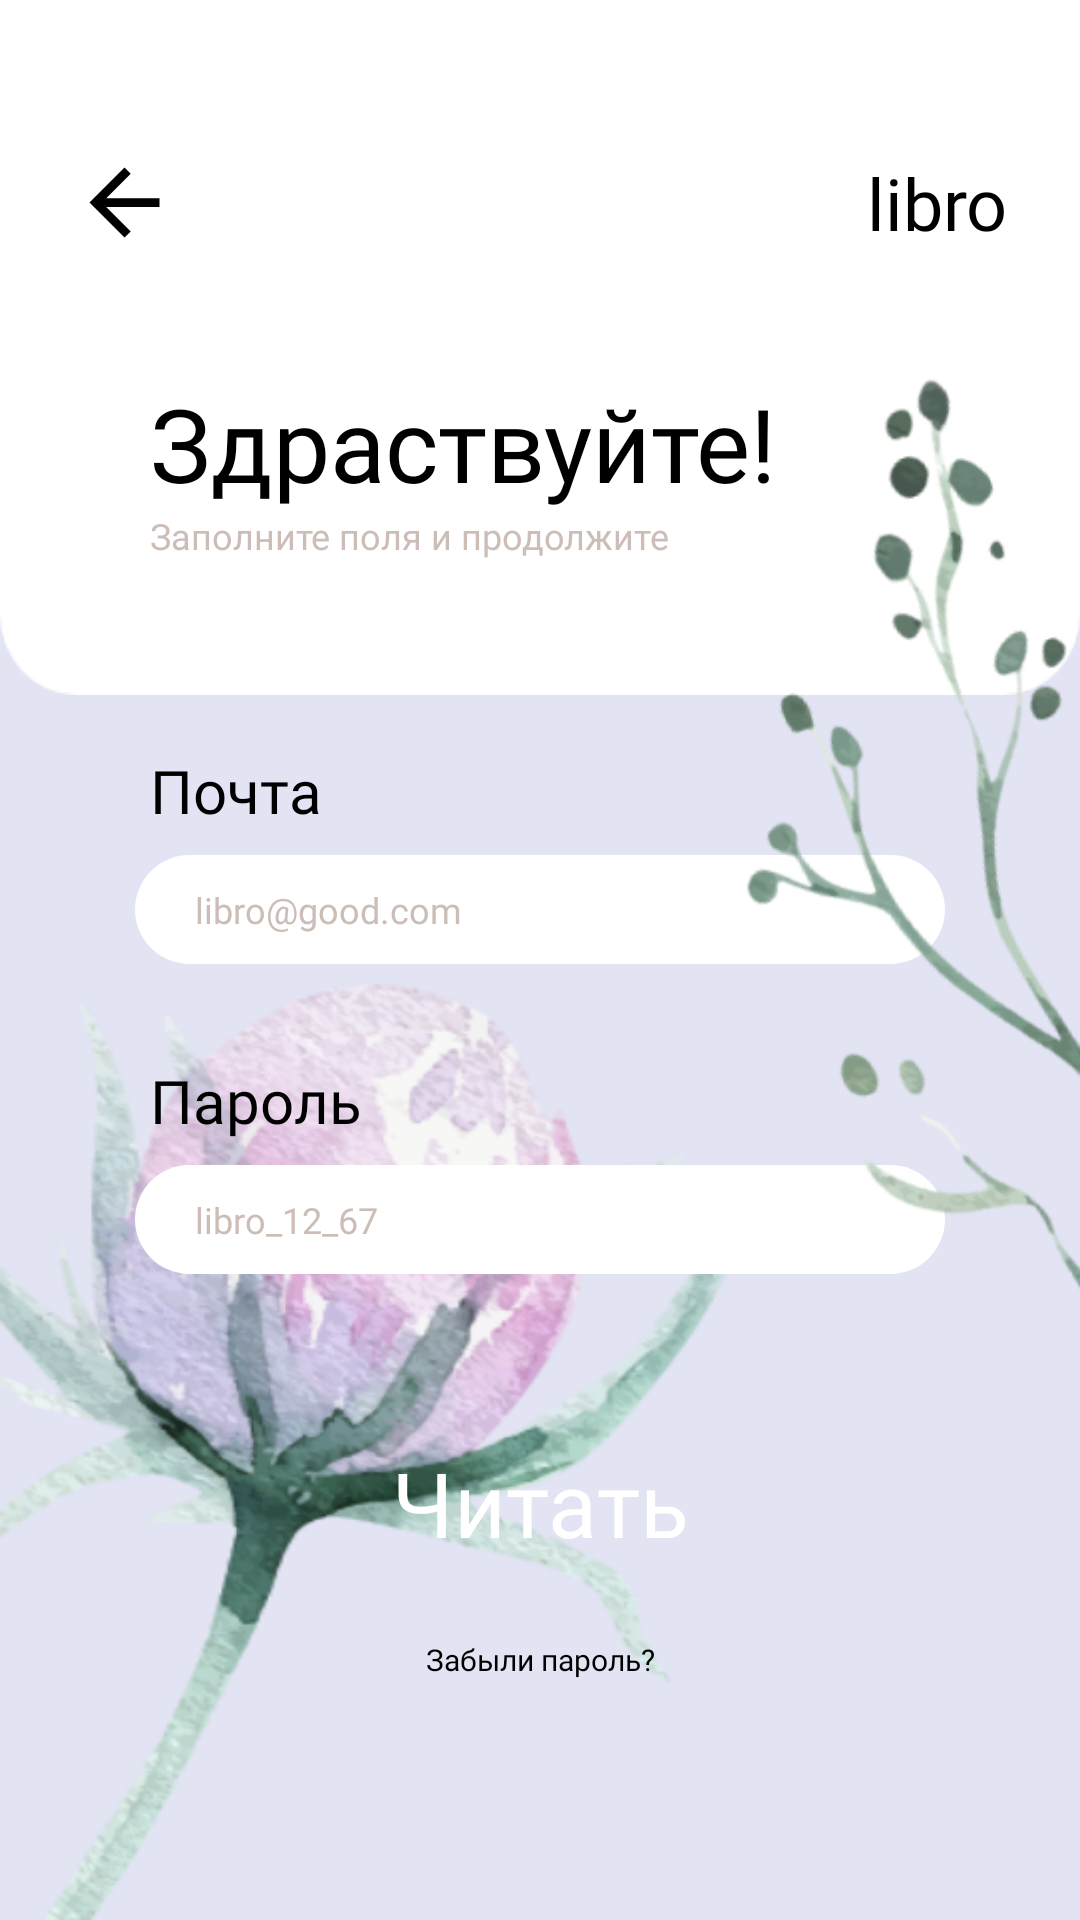

Produce the Android XML layout that renders to this screen, including the resource entries it uses.
<!-- AndroidManifest.xml: application theme Theme.Libro -->
<!-- res/layout/fragment_login_up_libro.xml -->
<?xml version="1.0" encoding="utf-8"?>
<androidx.constraintlayout.widget.ConstraintLayout xmlns:android="http://schemas.android.com/apk/res/android"
    xmlns:app="http://schemas.android.com/apk/res-auto"
    xmlns:tools="http://schemas.android.com/tools"
    android:layout_width="match_parent"
    android:layout_height="match_parent"
    tools:context=".LoginUpLibro">

    <androidx.constraintlayout.widget.ConstraintLayout
        android:id="@+id/constraintLayout15"
        android:layout_width="match_parent"
        android:layout_height="match_parent"
        android:background="@drawable/login_up">

        <TextView
            android:id="@+id/textView22"
            android:layout_width="wrap_content"
            android:layout_height="wrap_content"
            android:layout_marginStart="50dp"
            android:layout_marginTop="250dp"
            android:fontFamily="@font/reseva"
            android:text="Почта"
            android:textColor="@color/black"
            android:textSize="20sp"
            app:layout_constraintStart_toStartOf="parent"
            app:layout_constraintTop_toTopOf="parent" />

        <EditText
            android:id="@+id/editTextTextEmailAddress"
            style="@style/editText"
            android:layout_width="0dp"
            android:layout_height="wrap_content"
            android:layout_marginStart="45dp"
            android:layout_marginTop="8dp"
            android:layout_marginEnd="45dp"
            android:background="@drawable/custom_edit_text"
            android:ems="10"
            android:hint="libro@good.com"
            android:inputType="textEmailAddress"
            app:layout_constraintEnd_toEndOf="parent"
            app:layout_constraintStart_toStartOf="parent"
            app:layout_constraintTop_toBottomOf="@+id/textView22" />

        <TextView
            android:id="@+id/textView20"
            android:layout_width="wrap_content"
            android:layout_height="wrap_content"
            android:layout_marginStart="50dp"
            android:layout_marginTop="32dp"
            android:fontFamily="@font/reseva"
            android:text="Пароль"
            android:textColor="@color/black"
            android:textSize="20sp"
            app:layout_constraintStart_toStartOf="parent"
            app:layout_constraintTop_toBottomOf="@+id/editTextTextEmailAddress" />

        <EditText
            android:id="@+id/editTextTextPassword_2"
            style="@style/editText"
            android:layout_width="0dp"
            android:layout_height="wrap_content"
            android:layout_marginStart="45dp"
            android:layout_marginTop="8dp"
            android:layout_marginEnd="45dp"
            android:background="@drawable/custom_edit_text"
            android:ems="10"
            android:hint="libro_12_67"
            android:inputType="textPassword"
            app:layout_constraintEnd_toEndOf="parent"
            app:layout_constraintStart_toStartOf="parent"
            app:layout_constraintTop_toBottomOf="@+id/textView20" />

        <Button
            android:id="@+id/loginUpBnt"
            style="@style/blackBtn"
            android:layout_width="260dp"
            android:layout_height="75dp"
            android:layout_marginBottom="8dp"
            android:background="@drawable/custom_button_black_btn"
            android:paddingTop="10dp"
            android:paddingBottom="10dp"
            android:text="Читать"
            android:textColor="@color/white"
            android:textSize="30sp"
            app:layout_constraintBottom_toTopOf="@+id/textPassGo"
            app:layout_constraintEnd_toEndOf="parent"
            app:layout_constraintStart_toStartOf="parent" />

        <TextView
            android:id="@+id/textPassGo"
            android:layout_width="wrap_content"
            android:layout_height="wrap_content"
            android:layout_marginBottom="80dp"
            android:fontFamily="@font/reseva"
            android:text="Забыли пароль?"
            android:textColor="@color/black"
            android:textSize="10sp"
            app:layout_constraintBottom_toBottomOf="parent"
            app:layout_constraintEnd_toEndOf="parent"
            app:layout_constraintStart_toStartOf="parent" />

    </androidx.constraintlayout.widget.ConstraintLayout>

    <androidx.constraintlayout.widget.ConstraintLayout
        android:layout_width="match_parent"
        android:layout_height="wrap_content"
        android:background="@drawable/back_sing_login"

        app:layout_constraintEnd_toEndOf="parent"
        app:layout_constraintStart_toStartOf="parent"
        app:layout_constraintTop_toTopOf="parent">

        <include
            android:id="@+id/include3"
            layout="@layout/top_menu"
            android:layout_width="match_parent"
            android:layout_height="wrap_content" />

        <TextView
            android:id="@+id/helloText"
            android:layout_width="wrap_content"
            android:layout_height="wrap_content"
            android:layout_marginStart="50dp"
            android:layout_marginTop="16dp"
            android:fontFamily="@font/reseva"
            android:text="Здраствуйте!"
            android:textColor="@color/black"
            android:textSize="34sp"
            app:layout_constraintStart_toStartOf="parent"
            app:layout_constraintTop_toBottomOf="@+id/include3" />

        <TextView
            android:id="@+id/textView18"
            android:layout_width="wrap_content"
            android:layout_height="wrap_content"
            android:layout_marginStart="50dp"
            android:layout_marginBottom="45dp"
            android:fontFamily="@font/reseva"
            android:text="Заполните поля и продолжите"
            android:textColor="@color/special_grey"
            android:textSize="12sp"
            app:layout_constraintBottom_toBottomOf="parent"
            app:layout_constraintStart_toStartOf="parent"
            app:layout_constraintTop_toBottomOf="@+id/helloText" />
    </androidx.constraintlayout.widget.ConstraintLayout>

    <ImageView
        android:id="@+id/imageView5"
        android:layout_width="120dp"
        android:layout_height="500dp"
        android:src="@drawable/login_up_two"
        app:layout_constraintEnd_toEndOf="parent"
        app:layout_constraintTop_toTopOf="parent" />

</androidx.constraintlayout.widget.ConstraintLayout>
<!-- res/layout/top_menu.xml (included above) -->
<?xml version="1.0" encoding="utf-8"?>
<androidx.constraintlayout.widget.ConstraintLayout xmlns:android="http://schemas.android.com/apk/res/android"
    xmlns:app="http://schemas.android.com/apk/res-auto"
    android:layout_width="match_parent"
    android:layout_height="wrap_content">

    <ImageView
        android:id="@+id/exitImage"
        android:layout_width="wrap_content"
        android:layout_height="wrap_content"
        android:layout_marginStart="24dp"
        android:layout_marginTop="50dp"
        android:layout_marginBottom="24dp"
        app:layout_constraintBottom_toBottomOf="parent"
        app:layout_constraintStart_toStartOf="parent"
        app:layout_constraintTop_toTopOf="parent"
        app:srcCompat="@drawable/arrow" />

    <TextView
        android:id="@+id/textView13"
        android:layout_width="wrap_content"
        android:layout_height="wrap_content"
        android:layout_marginTop="50dp"
        android:layout_marginEnd="24dp"
        android:layout_marginBottom="24dp"
        android:fontFamily="@font/rostov"
        android:text="libro"
        android:textColor="@color/black"
        android:textSize="24sp"
        app:layout_constraintBottom_toBottomOf="parent"
        app:layout_constraintEnd_toEndOf="parent"
        app:layout_constraintTop_toTopOf="parent" />
</androidx.constraintlayout.widget.ConstraintLayout>
<!-- resources referenced by this layout -->
<resources>
  <color name="black">#FF000000</color>
  <color name="special_grey">#CCBEB6</color>
  <color name="white">#FFFFFFFF</color>
  <!-- drawable arrow (drawable) -->
  <vector xmlns:android="http://schemas.android.com/apk/res/android"
      android:width="35dp"
      android:height="35dp"
      android:viewportWidth="960"
      android:viewportHeight="960"
      android:tint="@color/black"
      android:autoMirrored="true">
    <path
        android:fillColor="@android:color/white"
        android:pathData="M313,520L537,744L480,800L160,480L480,160L537,216L313,440L800,440L800,520L313,520Z"/>
  </vector>
  <!-- drawable back_sing_login: png bitmap (drawable, 4147 bytes) -->
  <!-- drawable custom_edit_text (drawable) -->
  <?xml version="1.0" encoding="utf-8"?>
  <selector xmlns:android="http://schemas.android.com/apk/res/android">
  
      <item android:state_enabled="true">
          <shape android:shape="rectangle">
              <solid android:color="@color/white"/>
              <corners android:radius="40dp"/>
              <padding android:top="10dp"/>
              <padding android:left="20dp"/>
              <padding android:right="20dp"/>
              <padding android:bottom="10dp"/>
          </shape>
      </item>
  
  </selector>
  <!-- drawable login_up: png bitmap (drawable, 163156 bytes) -->
  <!-- drawable login_up_two: png bitmap (drawable, 42836 bytes) -->
  <style name="blackBtn">
          <item name="fontFamily">@font/rostov</item>
          <item name="textAllCaps">false</item>
          <item name="android:paddingTop">5dp</item>
          <item name="android:paddingBottom">5dp</item>
          <item name="android:textSize">25sp</item>
      </style>
  <style name="editText">
          <item name="fontFamily">@font/rostov</item>
          <item name="android:textColorHint">@color/special_grey</item>
          <item name="android:textSize">12sp</item>
      </style>
  <style name="Theme.Libro" parent="Base.Theme.Libro">
  
      </style>
  <style name="Base.Theme.Libro" parent="Theme.MaterialComponents.Light">
  
      </style>
</resources>
